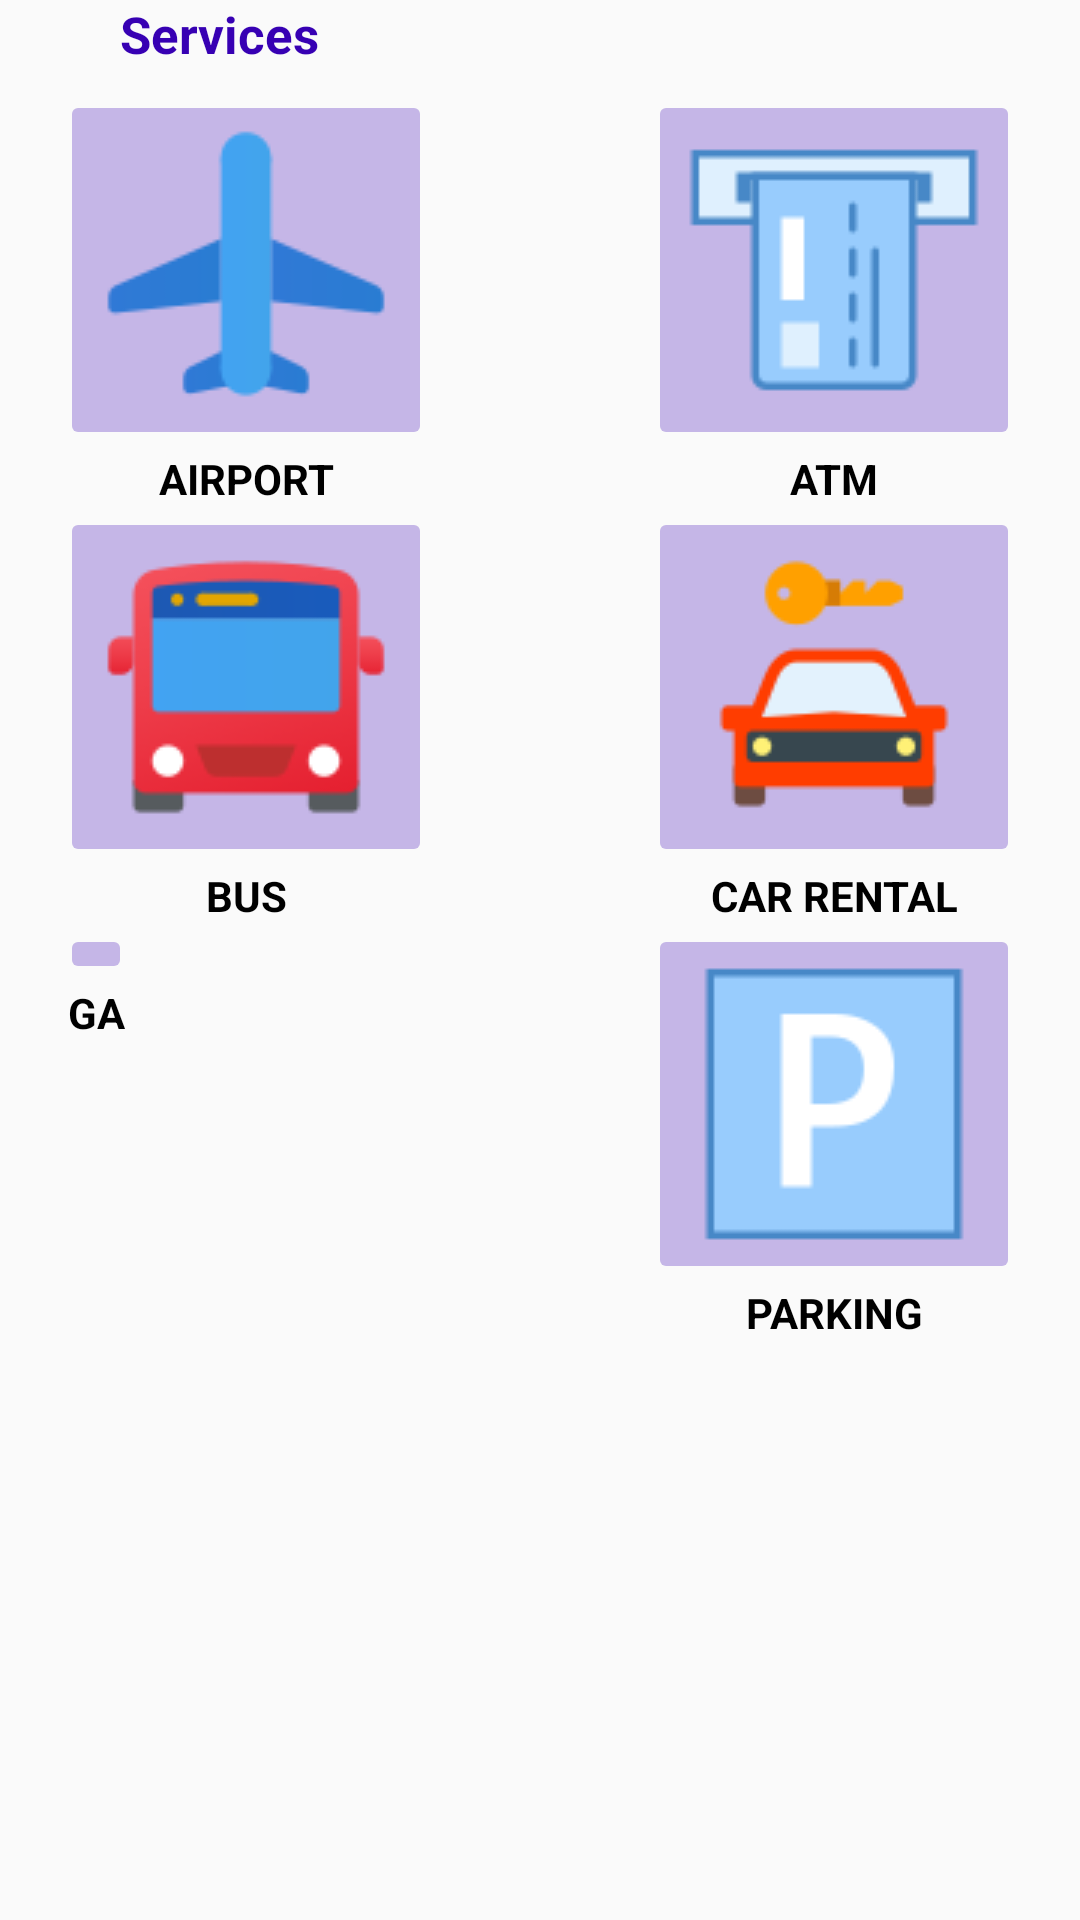

Layout XML and referenced resources for this Android screen:
<!-- AndroidManifest.xml: application theme AppTheme -->
<!-- res/layout/services_card.xml -->
<?xml version="1.0" encoding="utf-8"?>
<RelativeLayout
    xmlns:android="http://schemas.android.com/apk/res/android"
    xmlns:app="http://schemas.android.com/apk/res-auto"
    android:layout_width="match_parent"
    android:layout_height="wrap_content"
    android:layout_marginTop="@dimen/default_padding">
    <LinearLayout style="@style/BoxStyle">
        <GridLayout style="@style/Grid"
            android:rowCount="4"
            android:columnCount="3">
            <LinearLayout style="@style/BannerStyle"
                android:layout_row="0"
                android:layout_column="0">
                <androidx.appcompat.widget.AppCompatImageButton
                    style="@style/WrapperStyle"
                    app:backgroundTint="@color/colorPrimaryLight"
                    android:id="@+id/airport"
                    android:src="@drawable/airport"/>
                <TextView
                    android:text="@string/airport"
                    style="@style/Label"
                    />
            </LinearLayout>
            <LinearLayout style="@style/BannerStyle"
                android:layout_row="0"
                android:layout_column="2">
                <androidx.appcompat.widget.AppCompatImageButton
                    style="@style/WrapperStyle"
                    app:backgroundTint="@color/colorPrimaryLight"
                    android:id="@+id/atm"
                    android:src="@drawable/atm"/>
                <TextView
                    android:text="@string/atm"
                    style="@style/Label"
                    />
            </LinearLayout>
            <LinearLayout style="@style/BannerStyle"
                android:layout_row="1"
                android:layout_column="0">
                <androidx.appcompat.widget.AppCompatImageButton
                    style="@style/WrapperStyle"
                    app:backgroundTint="@color/colorPrimaryLight"
                    android:id="@+id/bus_station"
                    android:src="@drawable/bus"/>
                <TextView
                    android:text="@string/bus"
                    style="@style/Label"
                    />
            </LinearLayout>
            <LinearLayout style="@style/BannerStyle"
                android:layout_row="1"
                android:layout_column="2">
                <androidx.appcompat.widget.AppCompatImageButton
                    style="@style/WrapperStyle"
                    app:backgroundTint="@color/colorPrimaryLight"
                    android:id="@+id/car_rental"
                    android:src="@drawable/car"/>
                <TextView
                    android:text="@string/car_rental"
                    style="@style/Label"
                    />
            </LinearLayout>
            <LinearLayout style="@style/BannerStyle"
                android:layout_row="2"
                android:layout_column="0">
                <androidx.appcompat.widget.AppCompatImageButton
                    style="@style/WrapperStyle"
                    app:backgroundTint="@color/colorPrimaryLight"
                    android:id="@+id/gas_station"
                    android:src="@drawable/gas_station"/>
                <TextView
                    android:text="@string/gas_station"
                    style="@style/Label"
                    />
            </LinearLayout>
            <LinearLayout style="@style/BannerStyle"
                android:layout_row="2"
                android:layout_column="2">
                <androidx.appcompat.widget.AppCompatImageButton
                    style="@style/WrapperStyle"
                    app:backgroundTint="@color/colorPrimaryLight"
                    android:id="@+id/parking"
                    android:src="@drawable/parking"/>
                <TextView
                    android:text="@string/parking"
                    style="@style/Label"
                    />
            </LinearLayout>
        </GridLayout>
    </LinearLayout>
    <TextView style="@style/LabelSearch"
        android:text="@string/services"/>
</RelativeLayout>
<!-- resources referenced by this layout -->
<resources>
  <color name="colorPrimaryLight">#463700B3</color>
  <dimen name="default_padding">20dp</dimen>
  <!-- drawable airport: png bitmap (drawable, 2219 bytes) -->
  <!-- drawable atm: png bitmap (drawable, 1004 bytes) -->
  <!-- drawable bus: png bitmap (drawable, 3707 bytes) -->
  <!-- drawable car: png bitmap (drawable, 2602 bytes) -->
  <!-- drawable parking: png bitmap (drawable, 1070 bytes) -->
  <string name="airport">AIRPORT</string>
  <string name="atm">ATM</string>
  <string name="bus">BUS</string>
  <string name="car_rental">CAR RENTAL</string>
  <string name="gas_station">GAS STATION</string>
  <string name="parking">PARKING</string>
  <string name="services">Services</string>
  <style name="BannerStyle">
          <item name="android:layout_width">wrap_content</item>
          <item name="android:layout_height">wrap_content</item>
          <item name="android:orientation">vertical</item>
      </style>
  <style name="BoxStyle">
          <item name="android:layout_width">match_parent</item>
          <item name="android:layout_height">wrap_content</item>
          <item name="android:background">@drawable/labeled_box</item>
          <item name="android:orientation">vertical</item>
          <item name="android:layout_marginTop">10dp</item>
      </style>
  <style name="Grid">
          <item name="android:layout_width">match_parent</item>
          <item name="android:layout_height">wrap_content</item>
          <item name="android:orientation">horizontal</item>
          <item name="android:padding">@dimen/default_padding</item>
      </style>
  <style name="Label">
          <item name="android:layout_width">match_parent</item>
          <item name="android:layout_height">wrap_content</item>
          <item name="android:textColor">@color/absoluteBlack</item>
          <item name="android:textStyle">bold</item>
          <item name="android:textAlignment">center</item>
      </style>
  <style name="LabelSearch">
          <item name="android:layout_width">wrap_content</item>
          <item name="android:layout_height">wrap_content</item>
          <item name="android:layout_alignParentTop">true</item>
          <item name="android:textStyle">bold</item>
          <item name="android:layout_marginStart">@dimen/default_padding</item>
          <item name="android:textSize">17sp</item>
          <item name="android:paddingStart">@dimen/default_padding</item>
          <item name="android:paddingEnd">@dimen/default_padding</item>
          <item name="android:textColor">@color/colorPrimaryDark</item>
          <item name="android:background">?android:colorBackground</item>
      </style>
  <style name="WrapperStyle">
          <item name="android:layout_width">wrap_content</item>
          <item name="android:layout_height">wrap_content</item>
      </style>
  <style name="AppTheme" parent="Theme.AppCompat.Light.DarkActionBar">
          
          <item name="colorPrimary">@color/colorPrimary</item>
          <item name="colorPrimaryDark">@color/colorPrimaryDark</item>
          <item name="colorAccent">@color/colorAccent</item>
      </style>
  <color name="absoluteBlack">#000000</color>
  <color name="colorPrimaryDark">#3700B3</color>
  <color name="colorPrimary">#6200EE</color>
  <color name="colorAccent">#03DAC5</color>
</resources>
